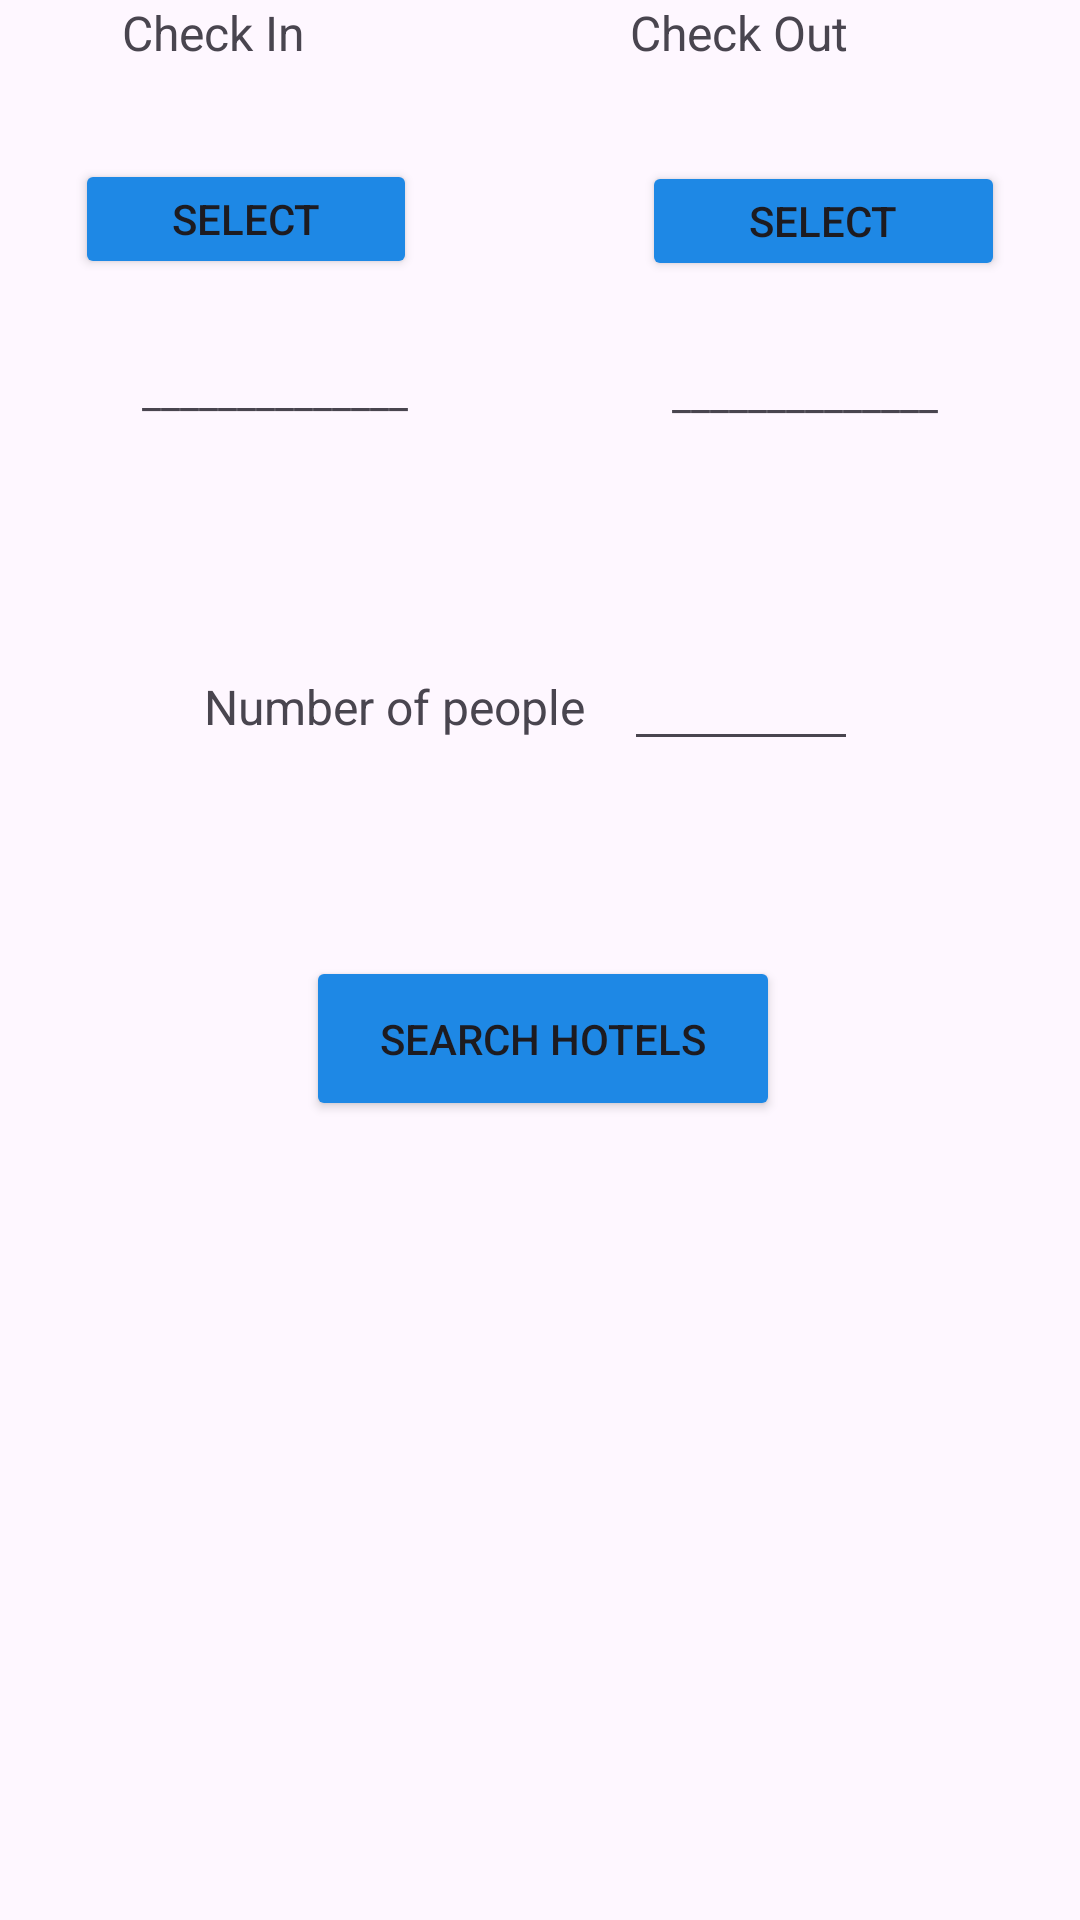

Android layout source for this screen:
<!-- AndroidManifest.xml: application theme Theme.HotelView -->
<!-- res/layout/activity_calendar.xml -->
<?xml version="1.0" encoding="utf-8"?>
<ScrollView xmlns:android="http://schemas.android.com/apk/res/android"
    xmlns:app="http://schemas.android.com/apk/res-auto"
    xmlns:tools="http://schemas.android.com/tools"
    android:layout_width="match_parent"
    android:layout_height="match_parent"
    android:fillViewport="true"
    tools:layout_editor_absoluteX="1dp"
    tools:layout_editor_absoluteY="1dp">

    <androidx.constraintlayout.widget.ConstraintLayout
        android:id="@+id/linearLayout"
        android:layout_width="match_parent"
        android:layout_height="match_parent"
        android:orientation="vertical"
        tools:context=".calendardetails.CalendarMain">

        <TextView
            android:id="@+id/textView11"
            android:layout_width="90dp"
            android:layout_height="wrap_content"
            android:layout_marginEnd="60dp"
            android:text="Check Out"
            android:textSize="16sp"
            app:layout_constraintEnd_toEndOf="parent"
            tools:layout_editor_absoluteY="223dp" />

        <Button
            android:id="@+id/btnNext"
            android:layout_width="158dp"
            android:layout_height="55dp"
            android:layout_marginTop="64dp"
            android:backgroundTint="#1E88E5"
            android:text="Search Hotels"
            app:layout_constraintEnd_toEndOf="parent"
            app:layout_constraintHorizontal_bias="0.505"
            app:layout_constraintStart_toStartOf="parent"
            app:layout_constraintTop_toBottomOf="@+id/textView12"
            tools:layout_conversion_absoluteHeight="48dp"
            tools:layout_conversion_absoluteWidth="411dp" />

        <Button
            android:id="@+id/btnCheckIn"
            android:layout_width="114dp"
            android:layout_height="40dp"
            android:layout_marginStart="52dp"
            android:layout_marginTop="32dp"
            android:layout_marginEnd="75dp"
            android:backgroundTint="#1E88E5"
            android:text="Select"
            app:layout_constraintEnd_toStartOf="@+id/btnCheckOut"
            app:layout_constraintStart_toStartOf="parent"
            app:layout_constraintTop_toBottomOf="@+id/textView10"
            tools:layout_conversion_absoluteHeight="58dp"
            tools:layout_conversion_absoluteWidth="100dp" />

        <Button
            android:id="@+id/btnCheckOut"
            android:layout_width="121dp"
            android:layout_height="40dp"
            android:layout_marginTop="32dp"
            android:layout_marginEnd="52dp"
            android:backgroundTint="#1E88E5"
            android:text="Select"
            app:layout_constraintEnd_toEndOf="parent"
            app:layout_constraintHorizontal_bias="1.0"
            app:layout_constraintStart_toEndOf="@+id/btnCheckIn"
            app:layout_constraintTop_toBottomOf="@+id/textView11"
            tools:layout_conversion_absoluteHeight="60dp"
            tools:layout_conversion_absoluteWidth="110dp" />

        <TextView
            android:id="@+id/txtCheckInDate"
            android:layout_width="wrap_content"
            android:layout_height="wrap_content"
            android:layout_marginStart="24dp"
            android:layout_marginTop="28dp"
            android:text="______________"
            app:layout_constraintEnd_toStartOf="@+id/txtCheckOutDate"
            app:layout_constraintHorizontal_bias="0.202"
            app:layout_constraintStart_toStartOf="parent"
            app:layout_constraintTop_toBottomOf="@+id/btnCheckIn"
            tools:layout_conversion_absoluteHeight="19dp"
            tools:layout_conversion_absoluteWidth="411dp" />

        <TextView
            android:id="@+id/textView12"
            android:layout_width="128dp"
            android:layout_height="30dp"
            android:layout_marginStart="68dp"
            android:layout_marginTop="56dp"
            android:text="Number of people"
            android:textSize="16sp"
            app:layout_constraintBottom_toBottomOf="parent"
            app:layout_constraintStart_toStartOf="parent"
            app:layout_constraintTop_toBottomOf="@+id/txtCheckOutDate"
            app:layout_constraintVertical_bias="0.068" />

        <TextView
            android:id="@+id/textView13"
            android:layout_width="wrap_content"
            android:layout_height="wrap_content"
            android:layout_marginBottom="20dp"
            android:text="Hotel Search"
            android:textColor="#000000"
            android:textColorLink="#000000"
            android:textSize="20sp"
            app:layout_constraintBottom_toTopOf="@+id/textView10"
            app:layout_constraintEnd_toEndOf="parent"
            app:layout_constraintHorizontal_bias="0.489"
            app:layout_constraintStart_toStartOf="parent"
            app:layout_constraintTop_toTopOf="parent"
            app:layout_constraintVertical_bias="0.926" />

        <TextView
            android:id="@+id/txtCheckOutDate"
            android:layout_width="wrap_content"
            android:layout_height="wrap_content"
            android:layout_marginStart="65dp"
            android:layout_marginTop="28dp"
            android:layout_marginEnd="24dp"
            android:text="______________"
            app:layout_constraintEnd_toEndOf="parent"
            app:layout_constraintStart_toEndOf="@+id/txtCheckInDate"
            app:layout_constraintTop_toBottomOf="@+id/btnCheckOut"
            tools:layout_conversion_absoluteHeight="19dp"
            tools:layout_conversion_absoluteWidth="411dp" />

        <EditText
            android:id="@+id/txtnumPersons"
            android:layout_width="78dp"
            android:layout_height="41dp"
            android:layout_marginTop="72dp"
            android:layout_marginEnd="48dp"
            android:ems="10"
            android:inputType="number"
            app:layout_constraintEnd_toEndOf="parent"
            app:layout_constraintHorizontal_bias="0.314"
            app:layout_constraintStart_toEndOf="@+id/textView12"
            app:layout_constraintTop_toBottomOf="@+id/txtCheckOutDate"
            tools:layout_conversion_absoluteHeight="75dp"
            tools:layout_conversion_absoluteWidth="411dp" />

        <TextView
            android:id="@+id/txtnumNights"
            android:layout_width="127dp"
            android:layout_height="26dp"
            android:layout_marginBottom="36dp"
            android:visibility="invisible"
            app:layout_constraintBottom_toBottomOf="parent"
            app:layout_constraintEnd_toEndOf="parent"
            app:layout_constraintHorizontal_bias="0.517"
            app:layout_constraintStart_toStartOf="parent"
            app:layout_constraintTop_toBottomOf="@+id/btnNext"
            app:layout_constraintVertical_bias="1.0"
            tools:layout_conversion_absoluteHeight="19dp"
            tools:layout_conversion_absoluteWidth="411dp" />

        <TextView
            android:id="@+id/textView10"
            android:layout_width="90dp"
            android:layout_height="21dp"
            android:layout_marginStart="68dp"
            android:layout_marginEnd="98dp"
            android:text="Check In"
            android:textSize="16sp"
            app:layout_constraintEnd_toStartOf="@+id/textView11"
            app:layout_constraintHorizontal_bias="0.6"
            app:layout_constraintStart_toStartOf="parent"
            tools:layout_editor_absoluteY="223dp" />

    </androidx.constraintlayout.widget.ConstraintLayout>
</ScrollView>
<!-- resources referenced by this layout -->
<resources>
  <style name="Theme.HotelView" parent="Base.Theme.HotelView" />
  <style name="Base.Theme.HotelView" parent="Theme.Material3.DayNight">
          
          
          <item name="colorPrimary">#039BE5</item>
  
  
      </style>
</resources>
